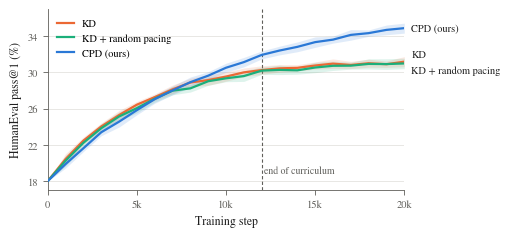
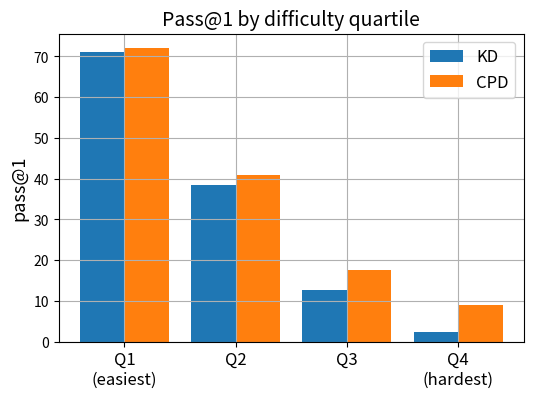

These charts were generated, in order, by the following Python code:
"""Figures for "Easy Before Hard: Curriculum-Paced Distillation for Small Code Models".

Run from this folder:  python3 make_figures.py
Writes fig_curves.pdf (Figure 1) and fig_difficulty.pdf (Figure 2) as vector PDFs.
All numbers are this paper's own (synthetic demo data, fixed seed).
"""
import numpy as np
import matplotlib

matplotlib.use("Agg")
import matplotlib.pyplot as plt  # noqa: E402

# One colour per method, the same in every figure.
COLORS = {"CPD (ours)": "#2a78d6", "KD": "#eb6834", "KD + random pacing": "#1baf7a"}
INK, MUTED, GRID = "#1f1f1f", "#5f5e5a", "#e4e3df"

PAPER_STYLE = {
    "font.family": "serif",
    "font.serif": ["STIXGeneral", "Times New Roman", "DejaVu Serif"],
    "mathtext.fontset": "stix",
    "font.size": 8.5,
    "axes.labelsize": 8.5,
    "xtick.labelsize": 7.5,
    "ytick.labelsize": 7.5,
    "legend.fontsize": 7.5,
    "axes.edgecolor": MUTED,
    "axes.labelcolor": INK,
    "xtick.color": MUTED,
    "ytick.color": MUTED,
    "axes.linewidth": 0.6,
    "xtick.major.width": 0.6,
    "ytick.major.width": 0.6,
    "pdf.fonttype": 42,
}
SAVE = {"bbox_inches": "tight", "pad_inches": 0.02, "metadata": {"CreationDate": None}}


def curves():
    """Figure 1: HumanEval pass@1 of the 1.3B student during training (mean of 3 seeds, band: min-max)."""
    rng = np.random.default_rng(7)
    steps = np.arange(0, 20001, 1000)
    base = 18.0
    mean = {
        "KD": base + 13.44 * (1 - np.exp(-steps / 5000)),
        "KD + random pacing": base + 13.28 * (1 - np.exp(-steps / 5200)),
        "CPD (ours)": base + 19.24 * (1 - np.exp(-steps / 9500)),
    }
    with plt.rc_context(PAPER_STYLE):
        fig, ax = plt.subplots(figsize=(4.6, 2.35))
        ax.axvline(12000, color=MUTED, lw=0.8, ls=(0, (3, 2)), zorder=1)
        ax.text(12150, 18.6, "end of curriculum", color=MUTED, fontsize=7, va="bottom")
        for name in ("KD", "KD + random pacing", "CPD (ours)"):
            m = mean[name] + np.concatenate([[0], rng.normal(0, 0.12, len(steps) - 2), [0]])
            spread = np.concatenate([[0], 0.35 + 0.25 * rng.random(len(steps) - 1)])
            ax.fill_between(steps, m - spread, m + spread, color=COLORS[name], alpha=0.14, lw=0, zorder=2)
            ax.plot(steps, m, color=COLORS[name], lw=1.6, zorder=3, label=name)
            ax.annotate(name, (steps[-1], m[-1]), xytext=(5, {"KD": 5, "KD + random pacing": -5,
                                                              "CPD (ours)": 0}[name]),
                        textcoords="offset points", va="center", fontsize=7.5, color=INK)
        ax.set_xlim(0, 20000)
        ax.set_ylim(17, 37)
        ax.set_yticks([18, 22, 26, 30, 34])
        ax.set_xticks([0, 5000, 10000, 15000, 20000])
        ax.set_xticklabels(["0", "5k", "10k", "15k", "20k"])
        ax.set_xlabel("Training step")
        ax.set_ylabel("HumanEval pass@1 (%)")
        ax.grid(axis="y", color=GRID, lw=0.6)
        ax.set_axisbelow(True)
        for side in ("top", "right"):
            ax.spines[side].set_visible(False)
        ax.legend(loc="upper left", frameon=False, handlelength=1.6)
        fig.savefig("fig_curves.pdf", **SAVE)
        plt.close(fig)


def difficulty():
    """Figure 2: HumanEval pass@1 by teacher-difficulty quartile, KD vs. CPD (1.3B student)."""
    quartiles = ["Q1\n(easiest)", "Q2", "Q3", "Q4\n(hardest)"]
    kd = [71.2, 38.5, 12.7, 2.4]
    cpd = [72.0, 41.0, 17.5, 9.1]
    # first draft: default matplotlib look
    fig, ax = plt.subplots(figsize=(6, 4))
    x = np.arange(4)
    ax.bar(x - 0.2, kd, 0.4, label="KD")
    ax.bar(x + 0.2, cpd, 0.4, label="CPD")
    ax.set_xticks(x)
    ax.set_xticklabels(quartiles, fontsize=12)
    ax.set_ylabel("pass@1", fontsize=13)
    ax.set_title("Pass@1 by difficulty quartile", fontsize=14)
    ax.grid(True)
    ax.legend(fontsize=12)
    fig.savefig("fig_difficulty.pdf", bbox_inches="tight", metadata={"CreationDate": None})
    plt.close(fig)


if __name__ == "__main__":
    curves()
    difficulty()
